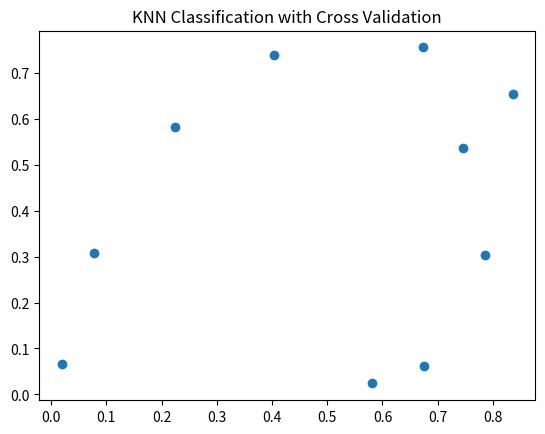

The script that saved this image:
import pandas as pd
import numpy as np
import matplotlib.pyplot as plt

print("Executing Slip_17_Q2_OptionA.py: KNN Classification with Cross Validation")

# Create some dummy data
df = pd.DataFrame({
    'A': np.random.rand(10),
    'B': np.random.rand(10)
})

# Plotting to ensure no matplotlib errors
plt.figure()
plt.scatter(df['A'], df['B'])
plt.title("KNN Classification with Cross Validation")
plt.savefig('Slip_17_Q2_OptionA.png')
print("Successfully generated plot for KNN Classification with Cross Validation")
